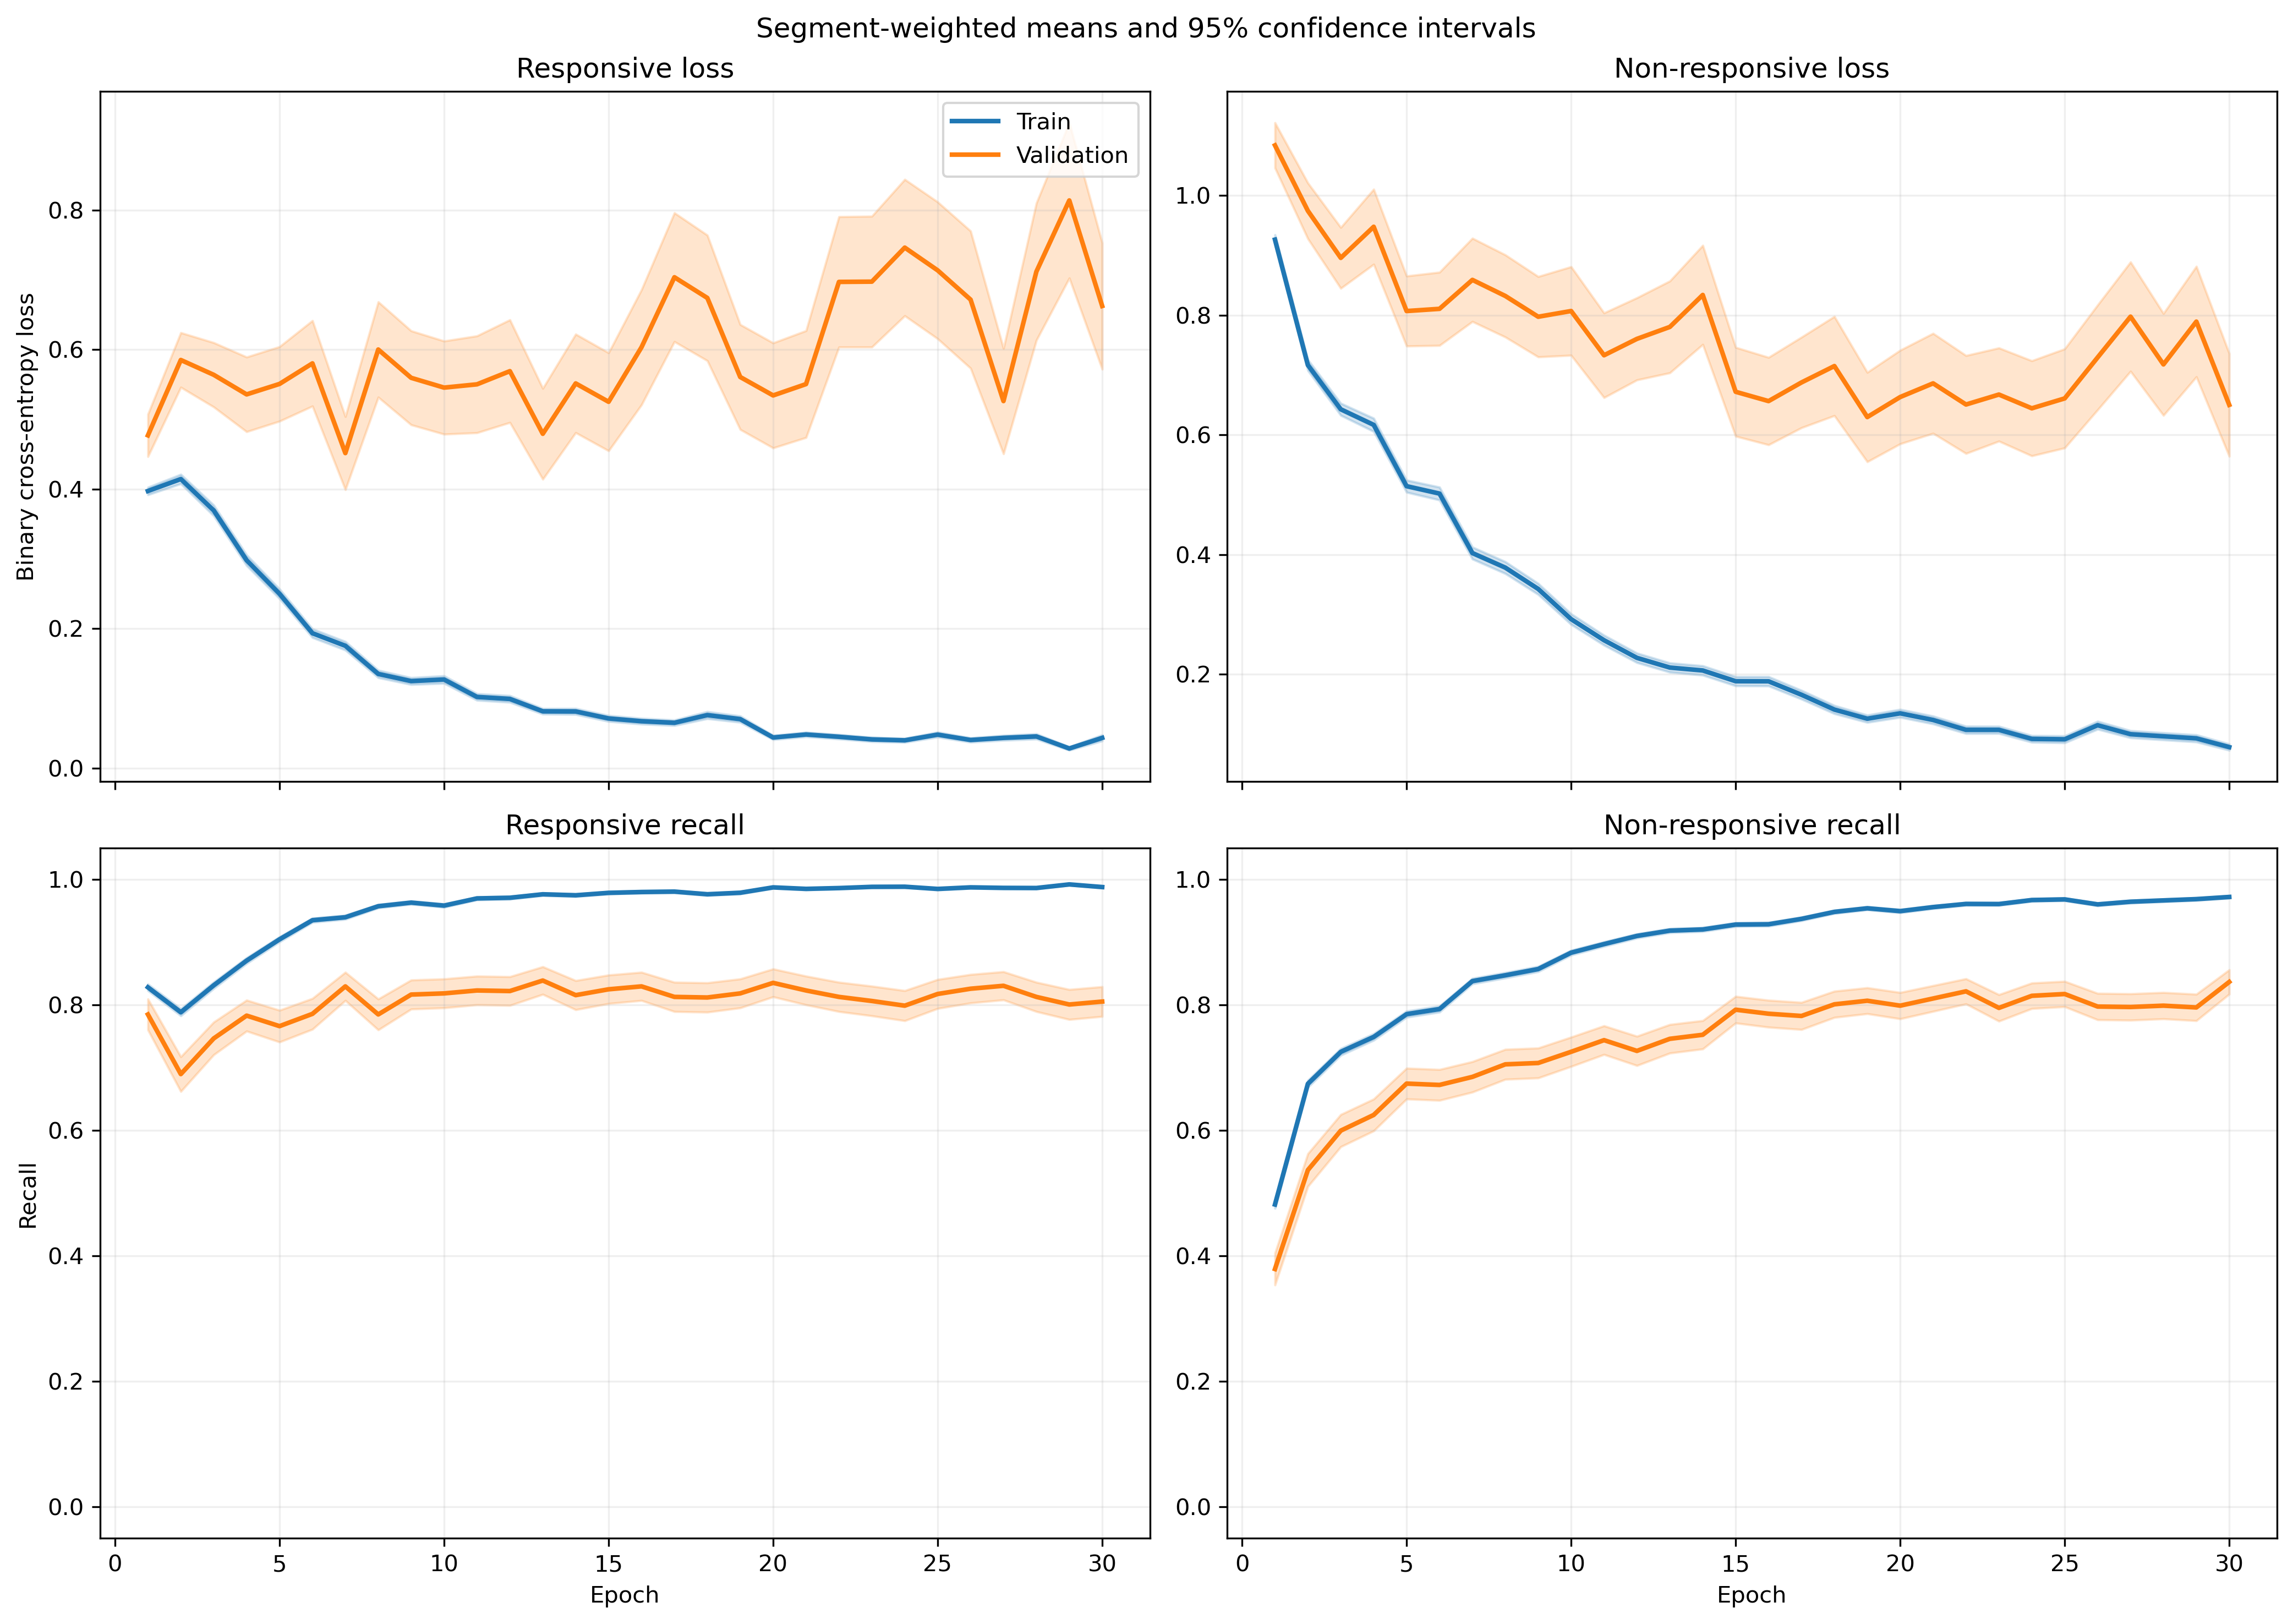

Data behind this chart, as committed beside it:
fold, epoch, split, r_loss, r_loss_count, r_loss_sum, r_loss_sum_sq, r_recall, r_recall_count, r_recall_sum, r_recall_sum_sq, nr_loss, nr_loss_count, nr_loss_sum, nr_loss_sum_sq, nr_recall, nr_recall_count, nr_recall_sum, nr_recall_sum_sq
1, 1, train, 0.4334, 1063, 460.7, 352.1, 0.8043, 1063, 855.0, 855.0, 0.8436, 1401, 1182, 1512, 0.5189, 1401, 727.0, 727.0
1, 1, validation, 0.1722, 10, 1.722, 0.3714, 1.0, 10, 10.0, 10.0, , 0, 0.0, 0.0, , 0, 0.0, 0.0
1, 2, train, 0.4493, 1063, 477.6, 439.3, 0.7846, 1063, 834.0, 834.0, 0.6228, 1401, 872.6, 1089, 0.7116, 1401, 997.0, 997.0
1, 2, validation, 0.1476, 10, 1.476, 0.2881, 1.0, 10, 10.0, 10.0, , 0, 0.0, 0.0, , 0, 0.0, 0.0
1, 3, train, 0.4248, 1063, 451.5, 674, 0.8109, 1063, 862.0, 862.0, 0.5461, 1401, 765.2, 1432, 0.7794, 1401, 1092, 1092
1, 3, validation, 0.08136, 10, 0.8136, 0.1064, 1.0, 10, 10.0, 10.0, , 0, 0.0, 0.0, , 0, 0.0, 0.0
1, 4, train, 0.2845, 1063, 302.4, 419.5, 0.889, 1063, 945.0, 945.0, 0.5295, 1401, 741.8, 1443, 0.7809, 1401, 1094, 1094
1, 4, validation, 0.0549, 10, 0.549, 0.04584, 1.0, 10, 10.0, 10.0, , 0, 0.0, 0.0, , 0, 0.0, 0.0
1, 5, train, 0.295, 1063, 313.5, 575.8, 0.8862, 1063, 942.0, 942.0, 0.4532, 1401, 634.9, 1492, 0.8251, 1401, 1156, 1156
1, 5, validation, 0.02673, 10, 0.2673, 0.009473, 1.0, 10, 10.0, 10.0, , 0, 0.0, 0.0, , 0, 0.0, 0.0
1, 6, train, 0.1405, 1063, 149.4, 127.9, 0.9643, 1063, 1025, 1025, 0.4153, 1401, 581.8, 1095, 0.8123, 1401, 1138, 1138
1, 6, validation, 0.05375, 10, 0.5375, 0.03927, 1.0, 10, 10.0, 10.0, , 0, 0.0, 0.0, , 0, 0.0, 0.0
1, 7, train, 0.1961, 1063, 208.4, 347.9, 0.9323, 1063, 991.0, 991.0, 0.255, 1401, 357.2, 822.6, 0.9029, 1401, 1265, 1265
1, 7, validation, 0.01793, 10, 0.1793, 0.00646, 1.0, 10, 10.0, 10.0, , 0, 0.0, 0.0, , 0, 0.0, 0.0
1, 8, train, 0.1305, 1063, 138.7, 143.7, 0.9614, 1063, 1022, 1022, 0.4708, 1401, 659.5, 1362, 0.7987, 1401, 1119, 1119
1, 8, validation, 0.02639, 10, 0.2639, 0.01169, 1.0, 10, 10.0, 10.0, , 0, 0.0, 0.0, , 0, 0.0, 0.0
1, 9, train, 0.1348, 1063, 143.3, 199.5, 0.9548, 1063, 1015, 1015, 0.2795, 1401, 391.6, 872.4, 0.8858, 1401, 1241, 1241
1, 9, validation, 0.02027, 10, 0.2027, 0.007848, 1.0, 10, 10.0, 10.0, , 0, 0.0, 0.0, , 0, 0.0, 0.0
1, 10, train, 0.2007, 1063, 213.4, 371, 0.9285, 1063, 987.0, 987.0, 0.2249, 1401, 315.1, 576.2, 0.9036, 1401, 1266, 1266
1, 10, validation, 0.03019, 10, 0.3019, 0.01512, 1.0, 10, 10.0, 10.0, , 0, 0.0, 0.0, , 0, 0.0, 0.0
1, 11, train, 0.1009, 1063, 107.2, 158.6, 0.969, 1063, 1030, 1030, 0.191, 1401, 267.6, 606.4, 0.9251, 1401, 1296, 1296
1, 11, validation, 0.02092, 10, 0.2092, 0.01289, 1.0, 10, 10.0, 10.0, , 0, 0.0, 0.0, , 0, 0.0, 0.0
1, 12, train, 0.09423, 1063, 100.2, 141.9, 0.9727, 1063, 1034, 1034, 0.1294, 1401, 181.3, 316.9, 0.9429, 1401, 1321, 1321
1, 12, validation, 0.02005, 10, 0.2005, 0.009393, 1.0, 10, 10.0, 10.0, , 0, 0.0, 0.0, , 0, 0.0, 0.0
1, 13, train, 0.1642, 1063, 174.6, 288.4, 0.9445, 1063, 1004, 1004, 0.1311, 1401, 183.6, 316.2, 0.9486, 1401, 1329, 1329
1, 13, validation, 0.05257, 10, 0.5257, 0.1586, 1.0, 10, 10.0, 10.0, , 0, 0.0, 0.0, , 0, 0.0, 0.0
1, 14, train, 0.05748, 1063, 61.1, 69.13, 0.9802, 1063, 1042, 1042, 0.234, 1401, 327.8, 774.3, 0.9072, 1401, 1271, 1271
1, 14, validation, 0.006946, 10, 0.06946, 0.0007188, 1.0, 10, 10.0, 10.0, , 0, 0.0, 0.0, , 0, 0.0, 0.0
1, 15, train, 0.04663, 1063, 49.57, 46.19, 0.984, 1063, 1046, 1046, 0.1274, 1401, 178.5, 401.1, 0.9522, 1401, 1334, 1334
1, 15, validation, 0.005609, 10, 0.05609, 0.0007094, 1.0, 10, 10.0, 10.0, , 0, 0.0, 0.0, , 0, 0.0, 0.0
1, 16, train, 0.08984, 1063, 95.5, 113.7, 0.9727, 1063, 1034, 1034, 0.153, 1401, 214.3, 440.9, 0.9358, 1401, 1311, 1311
1, 16, validation, 0.02897, 10, 0.2897, 0.04387, 1.0, 10, 10.0, 10.0, , 0, 0.0, 0.0, , 0, 0.0, 0.0
1, 17, train, 0.06705, 1063, 71.27, 99.91, 0.9802, 1063, 1042, 1042, 0.1039, 1401, 145.6, 272.1, 0.9586, 1401, 1343, 1343
1, 17, validation, 0.008962, 10, 0.08962, 0.001309, 1.0, 10, 10.0, 10.0, , 0, 0.0, 0.0, , 0, 0.0, 0.0
1, 18, train, 0.02815, 1063, 29.92, 12.64, 0.9953, 1063, 1058, 1058, 0.1103, 1401, 154.5, 251.1, 0.9579, 1401, 1342, 1342
1, 18, validation, 0.007485, 10, 0.07485, 0.0008666, 1.0, 10, 10.0, 10.0, , 0, 0.0, 0.0, , 0, 0.0, 0.0
1, 19, train, 0.06018, 1063, 63.98, 132.5, 0.984, 1063, 1046, 1046, 0.1277, 1401, 178.9, 409.3, 0.9515, 1401, 1333, 1333
1, 19, validation, 0.002907, 10, 0.02907, 0.0001408, 1.0, 10, 10.0, 10.0, , 0, 0.0, 0.0, , 0, 0.0, 0.0
1, 20, train, 0.03541, 1063, 37.64, 65.89, 0.9897, 1063, 1052, 1052, 0.1111, 1401, 155.7, 445.2, 0.9579, 1401, 1342, 1342
1, 20, validation, 0.002181, 10, 0.02181, 8.95173545814032e-05, 1.0, 10, 10.0, 10.0, , 0, 0.0, 0.0, , 0, 0.0, 0.0
1, 21, train, 0.08312, 1063, 88.36, 92.04, 0.9708, 1063, 1032, 1032, 0.04098, 1401, 57.41, 108.5, 0.9864, 1401, 1382, 1382
1, 21, validation, 0.009567, 10, 0.09567, 0.001545, 1.0, 10, 10.0, 10.0, , 0, 0.0, 0.0, , 0, 0.0, 0.0
1, 22, train, 0.03469, 1063, 36.87, 44, 0.9906, 1063, 1053, 1053, 0.1664, 1401, 233.1, 654.4, 0.9429, 1401, 1321, 1321
1, 22, validation, 0.0006427, 10, 0.006427, 6.98158305567631e-06, 1.0, 10, 10.0, 10.0, , 0, 0.0, 0.0, , 0, 0.0, 0.0
1, 23, train, 0.03507, 1063, 37.28, 52.03, 0.9887, 1063, 1051, 1051, 0.07838, 1401, 109.8, 304.6, 0.9714, 1401, 1361, 1361
1, 23, validation, 0.000877, 10, 0.00877, 9.720077514430159e-06, 1.0, 10, 10.0, 10.0, , 0, 0.0, 0.0, , 0, 0.0, 0.0
1, 24, train, 0.04546, 1063, 48.32, 24.35, 0.9897, 1063, 1052, 1052, 0.05613, 1401, 78.64, 143, 0.9807, 1401, 1374, 1374
1, 24, validation, 0.002073, 10, 0.02073, 7.371037122538837e-05, 1.0, 10, 10.0, 10.0, , 0, 0.0, 0.0, , 0, 0.0, 0.0
1, 25, train, 0.02997, 1063, 31.85, 63.39, 0.9925, 1063, 1055, 1055, 0.08611, 1401, 120.6, 290.4, 0.9672, 1401, 1355, 1355
1, 25, validation, 0.0006536, 10, 0.006536, 5.712512347599841e-06, 1.0, 10, 10.0, 10.0, , 0, 0.0, 0.0, , 0, 0.0, 0.0
1, 26, train, 0.03579, 1063, 38.04, 38.46, 0.9849, 1063, 1047, 1047, 0.0413, 1401, 57.87, 176.6, 0.9893, 1401, 1386, 1386
1, 26, validation, 0.0005316, 10, 0.005316, 4.17831506638322e-06, 1.0, 10, 10.0, 10.0, , 0, 0.0, 0.0, , 0, 0.0, 0.0
1, 27, train, 0.1402, 1063, 149, 413.9, 0.9473, 1063, 1007, 1007, 0.07829, 1401, 109.7, 380.8, 0.9757, 1401, 1367, 1367
1, 27, validation, 0.0002476, 10, 0.002476, 9.160612535197288e-07, 1.0, 10, 10.0, 10.0, , 0, 0.0, 0.0, , 0, 0.0, 0.0
1, 28, train, 0.08167, 1063, 86.82, 174.6, 0.9708, 1063, 1032, 1032, 0.1589, 1401, 222.7, 598, 0.9479, 1401, 1328, 1328
1, 28, validation, 0.0005462, 10, 0.005462, 5.342552185538807e-06, 1.0, 10, 10.0, 10.0, , 0, 0.0, 0.0, , 0, 0.0, 0.0
1, 29, train, 0.01177, 1063, 12.51, 5.877, 0.9981, 1063, 1061, 1061, 0.0821, 1401, 115, 297.7, 0.9686, 1401, 1357, 1357
1, 29, validation, 0.000588, 10, 0.00588, 5.514461236089119e-06, 1.0, 10, 10.0, 10.0, , 0, 0.0, 0.0, , 0, 0.0, 0.0
1, 30, train, 0.01813, 1063, 19.27, 10.97, 0.9953, 1063, 1058, 1058, 0.04811, 1401, 67.4, 199.4, 0.9879, 1401, 1384, 1384
1, 30, validation, 0.0002881, 10, 0.002881, 1.0070850748888915e-06, 1.0, 10, 10.0, 10.0, , 0, 0.0, 0.0, , 0, 0.0, 0.0
... 1,140 more rows
